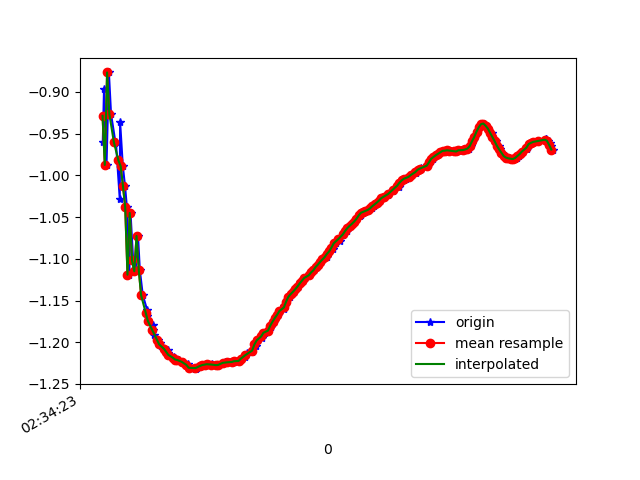

Values plotted in this chart, from the file beside it:
1617762864022, 458500669123140, -0.96051323, -5.672375, 7.9335737
1617762864033, 458500688353910, -0.8968, -5.663, 7.948
1617762864055, 458500707584680, -0.9875, -5.67, 7.932
1617762864076, 458500726815450, -0.8767, -5.727, 7.904
1617762864095, 458500746046220, -0.9266, -5.698, 7.92
1617762864134, 458500765276990, -0.9608, -5.84, 7.811
1617762864138, 458500784507760, -0.9598, -5.782, 7.854
1617762864172, 458500803738530, -1.028, -5.822, 7.816
1617762864175, 458500822969300, -0.9359, -5.828, 7.823
1617762864199, 458500842200070, -0.9891, -5.789, 7.845
1617762864218, 458500861430840, -1.012, -5.911, 7.751
1617762864235, 458500880661610, -1.038, -5.875, 7.775
1617762864256, 458500899892380, -1.119, -5.981, 7.682
1617762864267, 458500919123150, -1.045, -5.94, 7.724
1617762864290, 458500938353920, -1.102, -5.921, 7.731
1617762864311, 458500957584690, -1.115, -6.029, 7.645
1617762864333, 458500976815460, -1.073, -5.988, 7.683
1617762864349, 458500996046230, -1.113, -6.005, 7.664
1617762864375, 458501015277000, -1.144, -6.015, 7.652
1617762864413, 458501034507770, -1.161, -6.013, 7.651
1617762864416, 458501053738540, -1.168, -6.008, 7.654
1617762864420, 458501072969310, -1.175, -6.002, 7.657
1617762864465, 458501092200080, -1.18, -5.993, 7.664
1617762864469, 458501111430850, -1.186, -5.983, 7.671
1617762864473, 458501130661620, -1.192, -5.975, 7.676
1617762864507, 458501149892390, -1.197, -5.969, 7.68
1617762864529, 458501169123160, -1.201, -5.964, 7.683
1617762864532, 458501188353930, -1.204, -5.958, 7.687
1617762864564, 458501207584700, -1.208, -5.949, 7.694
1617762864594, 458501226815470, -1.21, -5.94, 7.7
1617762864597, 458501246046240, -1.213, -5.934, 7.705
1617762864618, 458501265277010, -1.215, -5.929, 7.708
1617762864654, 458501284507780, -1.218, -5.926, 7.709
1617762864657, 458501303738550, -1.219, -5.923, 7.712
1617762864676, 458501322969320, -1.221, -5.916, 7.717
1617762864696, 458501342200090, -1.221, -5.906, 7.725
1617762864726, 458501361430860, -1.224, -5.898, 7.73
1617762864773, 458501380661630, -1.226, -5.892, 7.735
1617762864776, 458501399892400, -1.228, -5.885, 7.739
1617762864786, 458501419123170, -1.23, -5.877, 7.745
1617762864789, 458501438353940, -1.231, -5.871, 7.75
1617762864840, 458501457584710, -1.232, -5.865, 7.754
1617762864844, 458501476815480, -1.231, -5.861, 7.757
1617762864852, 458501496046250, -1.23, -5.856, 7.761
1617762864855, 458501515277020, -1.23, -5.851, 7.765
1617762864883, 458501534507790, -1.228, -5.846, 7.769
1617762864919, 458501553738560, -1.227, -5.841, 7.773
1617762864922, 458501572969330, -1.227, -5.835, 7.777
1617762864951, 458501592200100, -1.226, -5.83, 7.781
1617762864985, 458501611430870, -1.226, -5.827, 7.784
1617762864988, 458501630661640, -1.227, -5.824, 7.785
1617762864992, 458501649892410, -1.227, -5.82, 7.788
1617762865039, 458501669123180, -1.227, -5.815, 7.792
1617762865042, 458501688353950, -1.227, -5.81, 7.796
1617762865046, 458501707584720, -1.227, -5.806, 7.799
1617762865084, 458501726815490, -1.225, -5.802, 7.802
1617762865099, 458501746046260, -1.224, -5.798, 7.805
1617762865124, 458501765277030, -1.224, -5.793, 7.809
1617762865134, 458501784507800, -1.224, -5.788, 7.813
1617762865176, 458501803738570, -1.224, -5.783, 7.816
1617762865178, 458501822969340, -1.223, -5.779, 7.82
... 147 more rows
